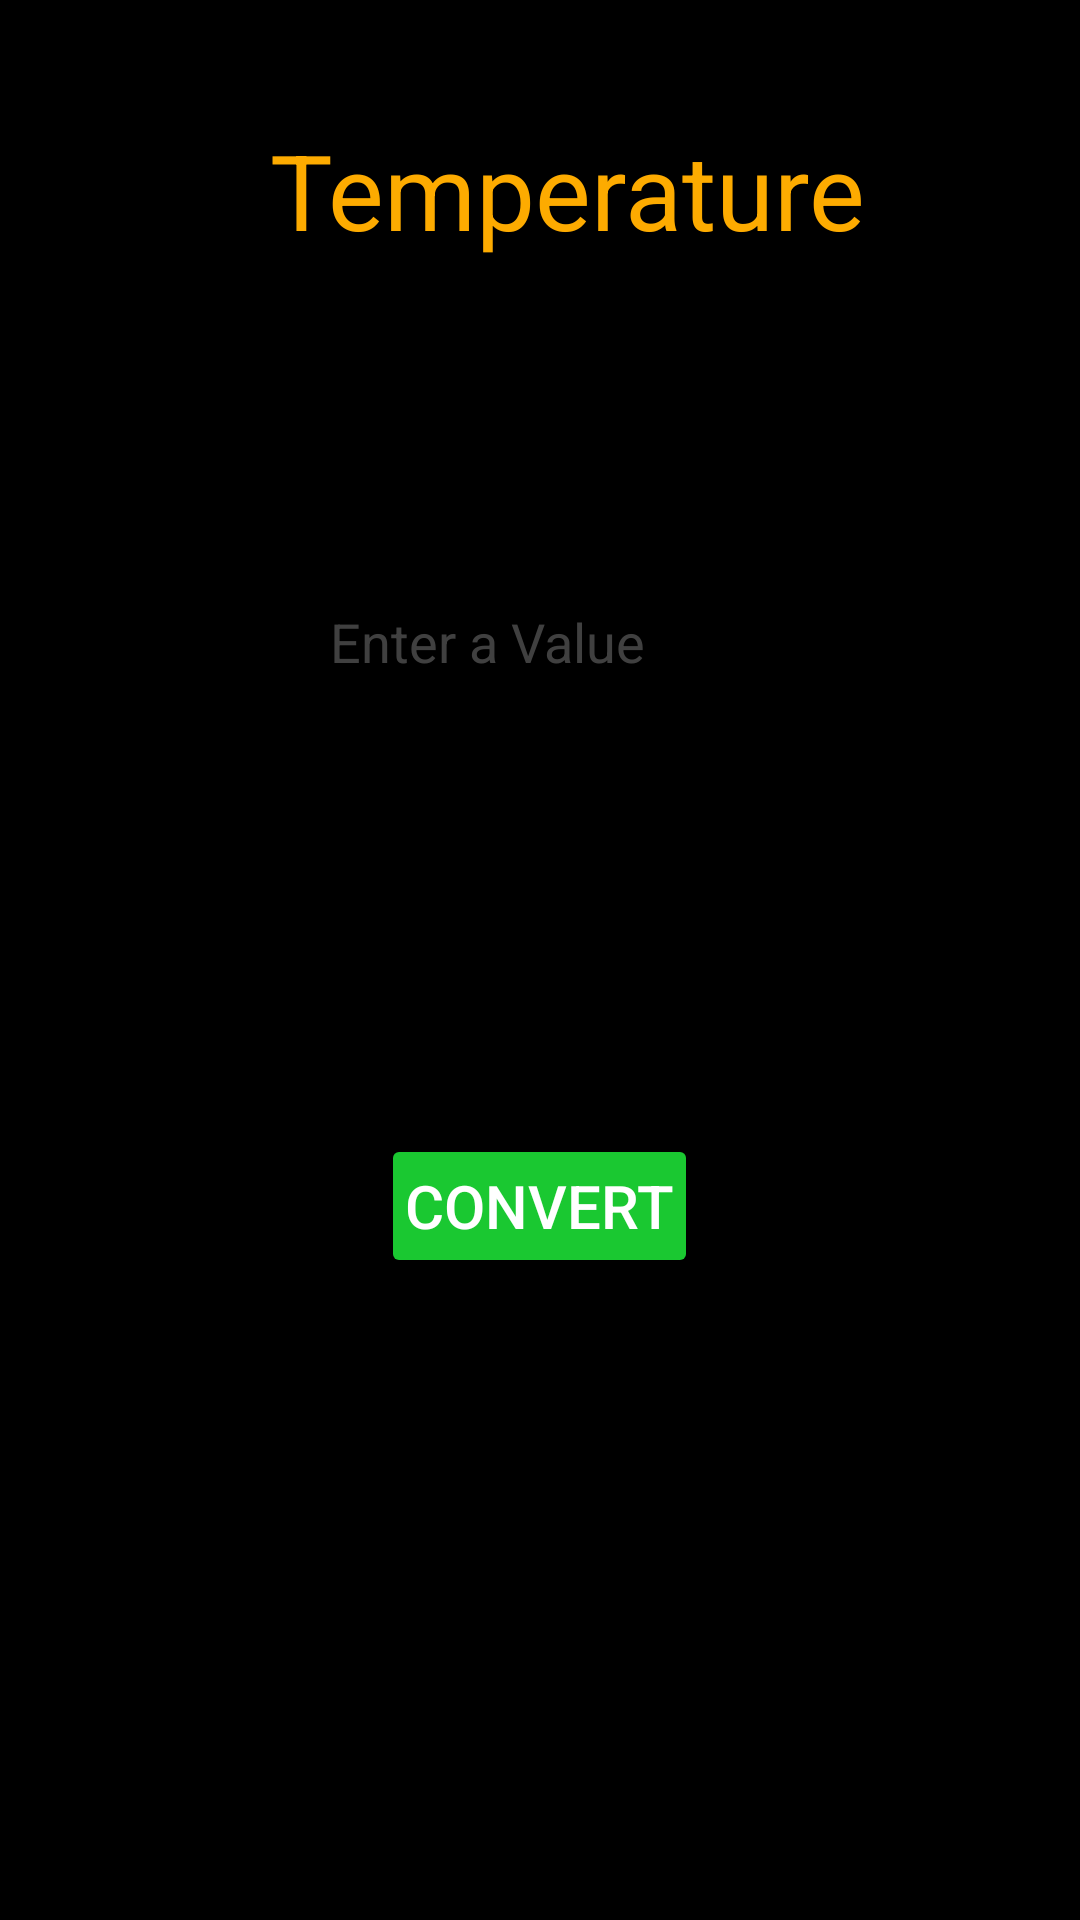

Produce the Android XML layout that renders to this screen, including the resource entries it uses.
<!-- AndroidManifest.xml: application theme Theme.UnitConverter -->
<!-- res/layout/activity_temperature_conversion.xml -->
<?xml version="1.0" encoding="utf-8"?>
<LinearLayout xmlns:android="http://schemas.android.com/apk/res/android"
    xmlns:tools="http://schemas.android.com/tools"
    android:id="@+id/temp_relativeLayout"
    android:layout_width="match_parent"
    android:layout_height="match_parent"
    android:background="@color/background"
    tools:ignore="HardcodedText"
    tools:context=".TemperatureConversion"
    android:orientation="vertical">

    <LinearLayout
        android:id="@+id/ll_heading"
        android:layout_width="match_parent"
        android:layout_height="wrap_content"
        android:layout_marginBottom="100dp"
        android:orientation="horizontal"
        tools:ignore="UseCompoundDrawables">

        <ImageView
            android:layout_width="50dp"
            android:layout_height="50dp"
            android:layout_marginStart="30dp"
            android:layout_marginTop="40dp"
            android:src="@drawable/temp"
            android:contentDescription="@string/my_app_icon" />

        <TextView
            android:id="@+id/heading_text"
            android:layout_width="wrap_content"
            android:layout_height="wrap_content"
            android:layout_marginStart="10dp"
            android:layout_marginTop="40dp"
            android:text="Temperature"
            android:textColor="@color/textColor"
            android:textSize="35sp" />

    </LinearLayout>

    <EditText
        android:id="@+id/et_fromUnit"
        android:layout_width="match_parent"
        android:layout_height="wrap_content"
        android:layout_marginStart="100dp"
        android:layout_marginEnd="100dp"
        android:minHeight="48dp"
        android:layout_gravity="center"
        android:hint="Enter a Value"
        android:inputType="number"
        android:padding="10dp"
        android:textColor="@color/textColor"
        android:background="@drawable/bg_rounded_input_field"
        android:textColorHint="@color/hintColor"/>

    <LinearLayout
        android:id="@+id/ll_listView"
        android:layout_width="match_parent"
        android:layout_height="wrap_content"
        android:layout_marginTop="40dp"
        android:orientation="horizontal"
        android:weightSum="2">

        <Spinner
            android:id="@+id/sp_fromUnit"
            android:layout_width="0dp"
            android:layout_height="48dp"
            android:layout_marginStart="20dp"
            android:layout_marginTop="16dp"
            android:layout_marginBottom="12dp"
            android:autofillHints="From"
            android:layout_weight="1"
            android:contentDescription="From Unit"
            android:textColor="@color/textColor"
            android:background="@drawable/bg_rounded_input_field"
            android:padding="10dp"/>

        <Spinner
            android:id="@+id/sp_toUnit"
            android:layout_width="0dp"
            android:layout_height="48dp"
            android:layout_marginStart="5dp"
            android:layout_marginEnd="20dp"
            android:layout_marginTop="16dp"
            android:layout_marginBottom="12dp"
            android:layout_weight="1"
            android:contentDescription="To Unit"
            android:textColor="@color/textColor"
            android:background="@drawable/bg_rounded_input_field"
            android:padding="10dp"/>

    </LinearLayout>

    <Button
        android:id="@+id/btn_convert"
        android:layout_width="wrap_content"
        android:layout_height="wrap_content"
        android:layout_marginTop="24dp"
        android:layout_gravity="center"
        android:backgroundTint="@color/convertUnit"
        android:padding="8dp"
        android:text="Convert"
        android:textColor="@color/white"
        android:textSize="20sp"/>

    <TextView
        android:id="@+id/tv_result"
        android:layout_width="match_parent"
        android:layout_height="wrap_content"
        android:layout_marginStart="80dp"
        android:layout_marginEnd="80dp"
        android:layout_gravity="center"
        android:layout_marginTop="60dp"
        android:text="Result:\n"
        android:padding="10dp"
        android:textColor="@color/black"
        android:background="@drawable/bg_rounded_input_field"/>


</LinearLayout>
<!-- resources referenced by this layout -->
<resources>
  <color name="background">#000000</color>
  <color name="black">#FF000000</color>
  <color name="convertUnit">#1ac831</color>
  <color name="hintColor">#80808080</color>
  <color name="textColor">#FFFDAB00</color>
  <color name="white">#FFFFFFFF</color>
  <string name="my_app_icon">My App Icon</string>
  <style name="Theme.UnitConverter" parent="Theme.MaterialComponents.DayNight.NoActionBar">
          
          <item name="colorPrimary">@color/black</item>
          <item name="colorPrimaryVariant">@color/white</item>
          <item name="colorOnPrimary">@color/white</item>
          
          <item name="colorSecondary">@color/teal_200</item>
          <item name="colorSecondaryVariant">@color/teal_700</item>
          <item name="colorOnSecondary">@color/black</item>
          
          <item name="android:statusBarColor">@color/black</item>
  
          
          <item name="windowNoTitle">true</item>
          <item name="windowActionBar">false</item>
          <item name="android:windowFullscreen">true</item>
          <item name="android:windowContentOverlay">@null</item>
      </style>
  <color name="teal_200">#FF03DAC5</color>
  <color name="teal_700">#FF018786</color>
</resources>
